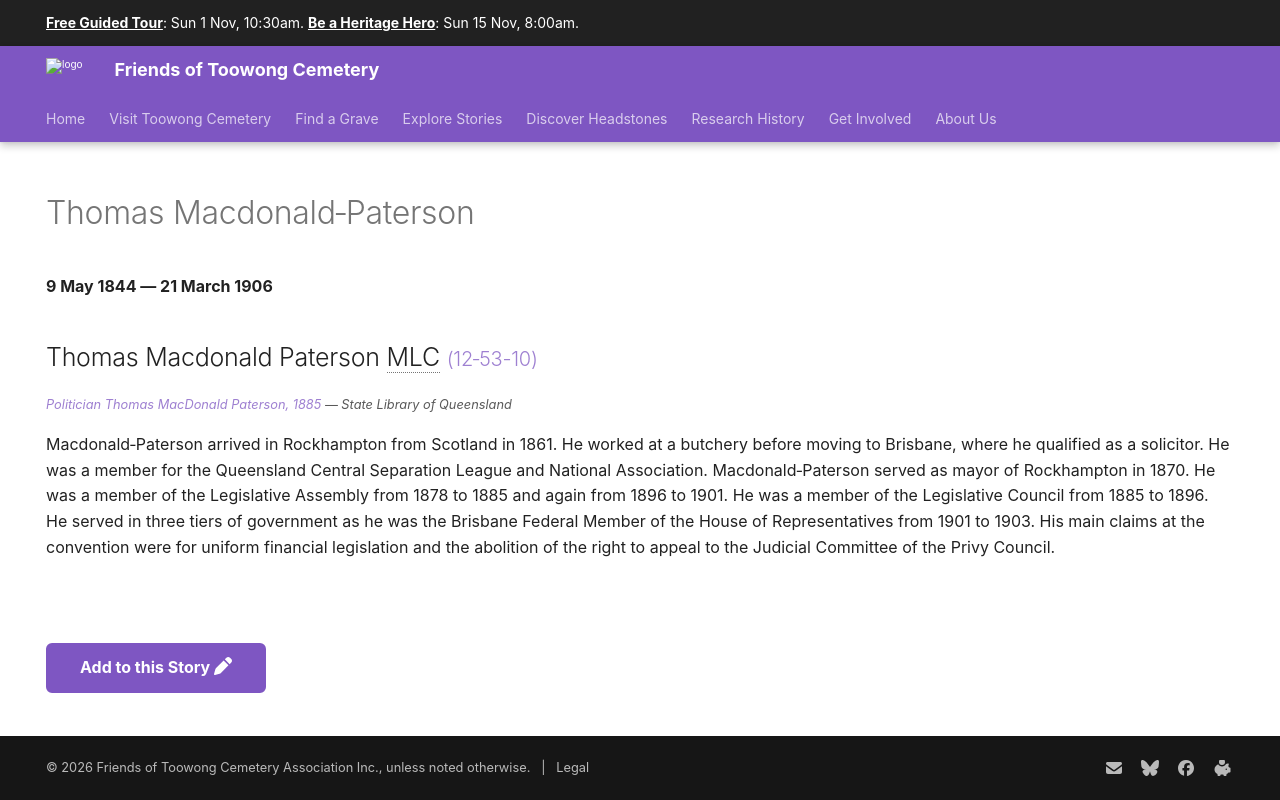

repository: 1871fotc/1871fotc.github.io · page: research/thomas-macdonald-paterson/index.html · generator: mkdocs

---
hide:
  - toc
  - navigation
---

# Thomas Macdonald‑Paterson

**9 May 1844 — 21 March 1906**

--8<-- "snippets/thomas-macdonald‑paterson.md"

--8<-- "snippets/add-to-this-story.md"
